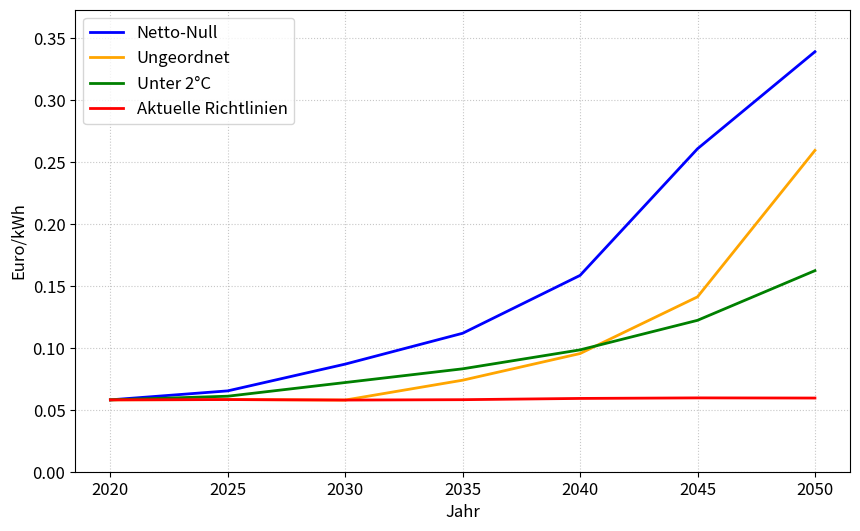

Source code (Python):
import matplotlib.pyplot as plt 
import numpy as np

# Daten
jahre = [2020, 2025, 2030, 2035, 2040, 2045, 2050]
net_zero = {
    'gas': [6.22, 6.59, 7.16, 7.66, 8.21, 9.25, 9.8],
    'öl': [14.97, 15.33, 15.77, 16.07, 16.54, 17.76, 17.65],
    'co2_steuer': [0, 25.2, 117.98, 230.48, 450.58, 933.36, 1320]
}
disorderly = {
    'gas': [6.22, 6.27, 6.16, 6.66, 6.97, 7.34, 7.99],
    'öl': [14.97, 14.99, 15.01, 15.6, 15.75, 15.44, 14.89],
    'co2_steuer': [0, 0, 0, 64.35, 165.33, 392.87, 984.33]
}
below_2 = {
    'gas': [6.22, 6.56, 6.77, 7, 7.23, 7.54, 7.94],
    'öl': [14.97, 15.29, 15.54, 15.75, 15.86, 15.88, 15.62],
    'co2_steuer': [0, 4.42, 53.29, 102.24, 173.77, 287.96, 485.69]
}
current_policies = {
    'gas': [6.22, 6.27, 6.16, 6.17, 6.3, 6.3, 6.35],
    'öl': [14.97, 14.99, 15.01, 15.13, 15.35, 15.55, 15.4],
    'co2_steuer': [0, 0, 0, 0, 0, 0, 0]
}

# Funktion zur Berechnung des Endenergie-Preises
def endenergie_preis_berechnen(ölpreis, gaspreis, co2_steuer, wechselkurs):
    kO = 0.287  # kg CO2/kWh für Öl (κ^O)
    kG = 0.238  # kg CO2/kWh für Gas (κ^G)
    gamma = 1700  # kWh/BOE (γ)
    omega_O = 0.35  # Gewichtung für Öl (ω^O)
    tau = 0.19  # Mehrwert- und Energiesteuer (τ_t)

    # Berechnung der Komponenten nach der gegebenen Formel:
    PO_t = (kO * co2_steuer / 1000) + (ölpreis / (wechselkurs * gamma))  # P^O_t
    PG_t = (kG * co2_steuer / 1000) + (gaspreis / (wechselkurs * gamma))  # P^G_t
    
    P_t = (1 + tau) * (omega_O * PO_t + (1 - omega_O) * PG_t)  # Endpreis P_t
    
    return P_t

# Angenommener Wechselkurs (USD/EUR)
wechselkurs = 0.65

# Berechnung der Endenergie-Preise
endpreise = {szenario: [] for szenario in ['net_zero', 'disorderly', 'below_2', 'current_policies']}

for szenario in endpreise.keys():
    for jahr in range(len(jahre)):
        ölpreis = eval(f"{szenario}['öl'][{jahr}]") * 5.8  # Umrechnung von GJ auf BOE
        gaspreis = eval(f"{szenario}['gas'][{jahr}]") * 5.8  # Umrechnung von GJ auf BOE
        co2_steuer = eval(f"{szenario}['co2_steuer'][{jahr}]") * wechselkurs
        
        preis = endenergie_preis_berechnen(ölpreis, gaspreis, co2_steuer, wechselkurs)
        endpreise[szenario].append(preis)

# Diagramm erstellen
plt.figure(figsize=(10, 6))

# Farben für jede Linie basierend auf dem angegebenen Bild
plt.plot(jahre, endpreise['net_zero'], label='Netto-Null', color='blue', linewidth=2)
plt.plot(jahre, endpreise['disorderly'], label='Ungeordnet', color='orange', linewidth=2)
plt.plot(jahre, endpreise['below_2'], label='Unter 2°C', color='green', linewidth=2)
plt.plot(jahre, endpreise['current_policies'], label='Aktuelle Richtlinien', color='red', linewidth=2)

# Schriftgröße anpassen und Gitter hinzufügen
plt.xlabel('Jahr', fontsize=12)
plt.ylabel('Euro/kWh', fontsize=12)
plt.legend(fontsize=12)
plt.grid(True, linestyle=':', alpha=0.7)
plt.ylim(0, max(max(preise) for preise in endpreise.values()) * 1.1)  # Anpassung der y-Achse

# Schriftgröße für Achsenwerte anpassen
plt.xticks(fontsize=12)
plt.yticks(fontsize=12)

plt.show()

# # Werte ausgeben
# szenarien = ['Current policies', '2 Degrees', 'Disorderly', 'Net Zero']
# for i, szenario in enumerate(['current_policies', 'below_2', 'disorderly', 'net_zero']):
#     print(f"\n{szenarien[i]}:")
#     for j, jahr in enumerate(jahre):
#         print(f"{jahr}: {endpreise[szenario][j]:.3f}")
